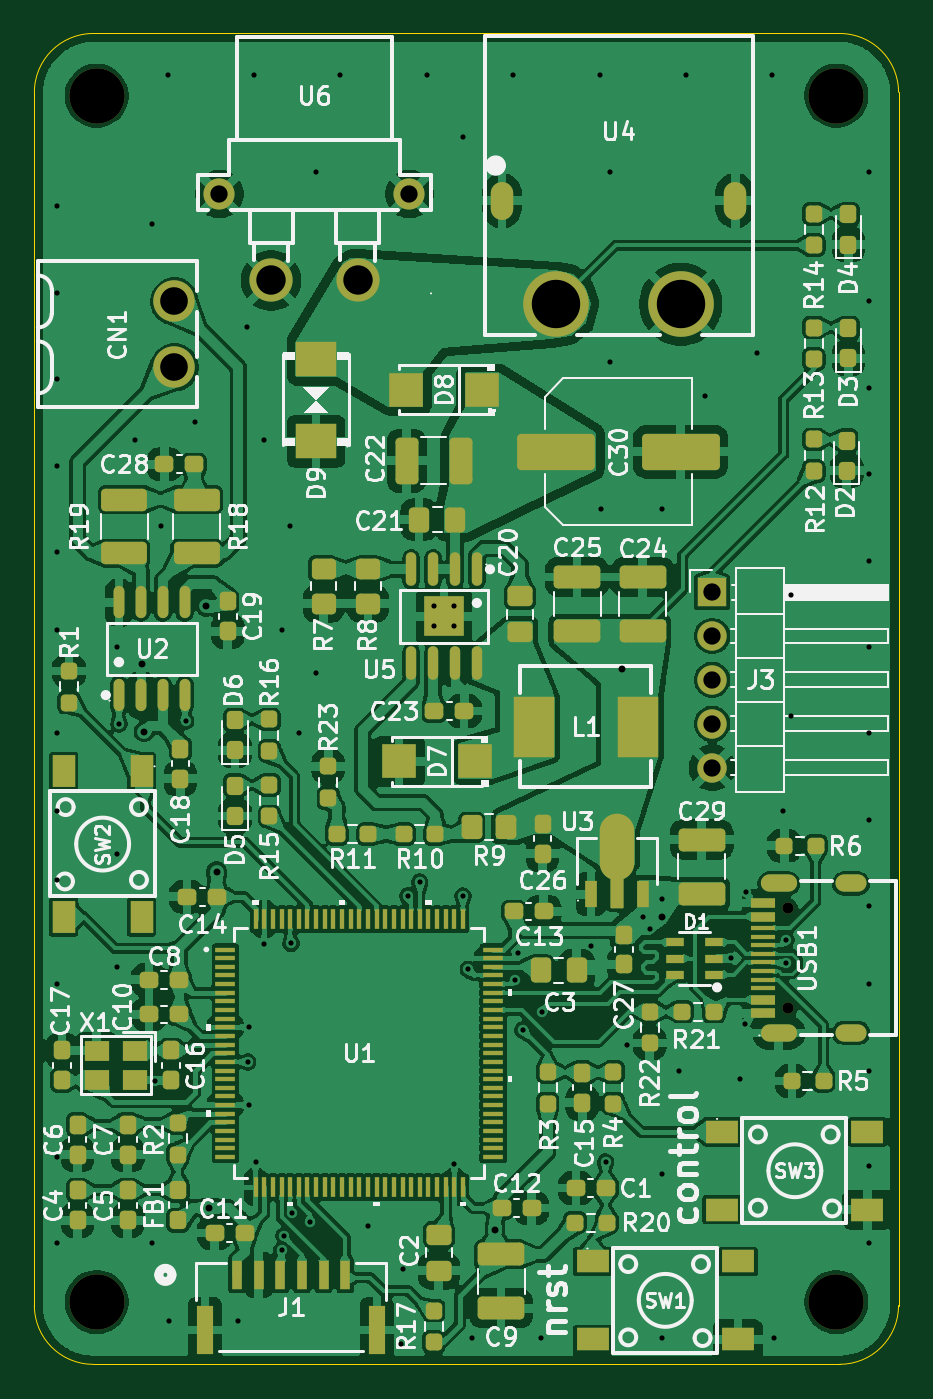
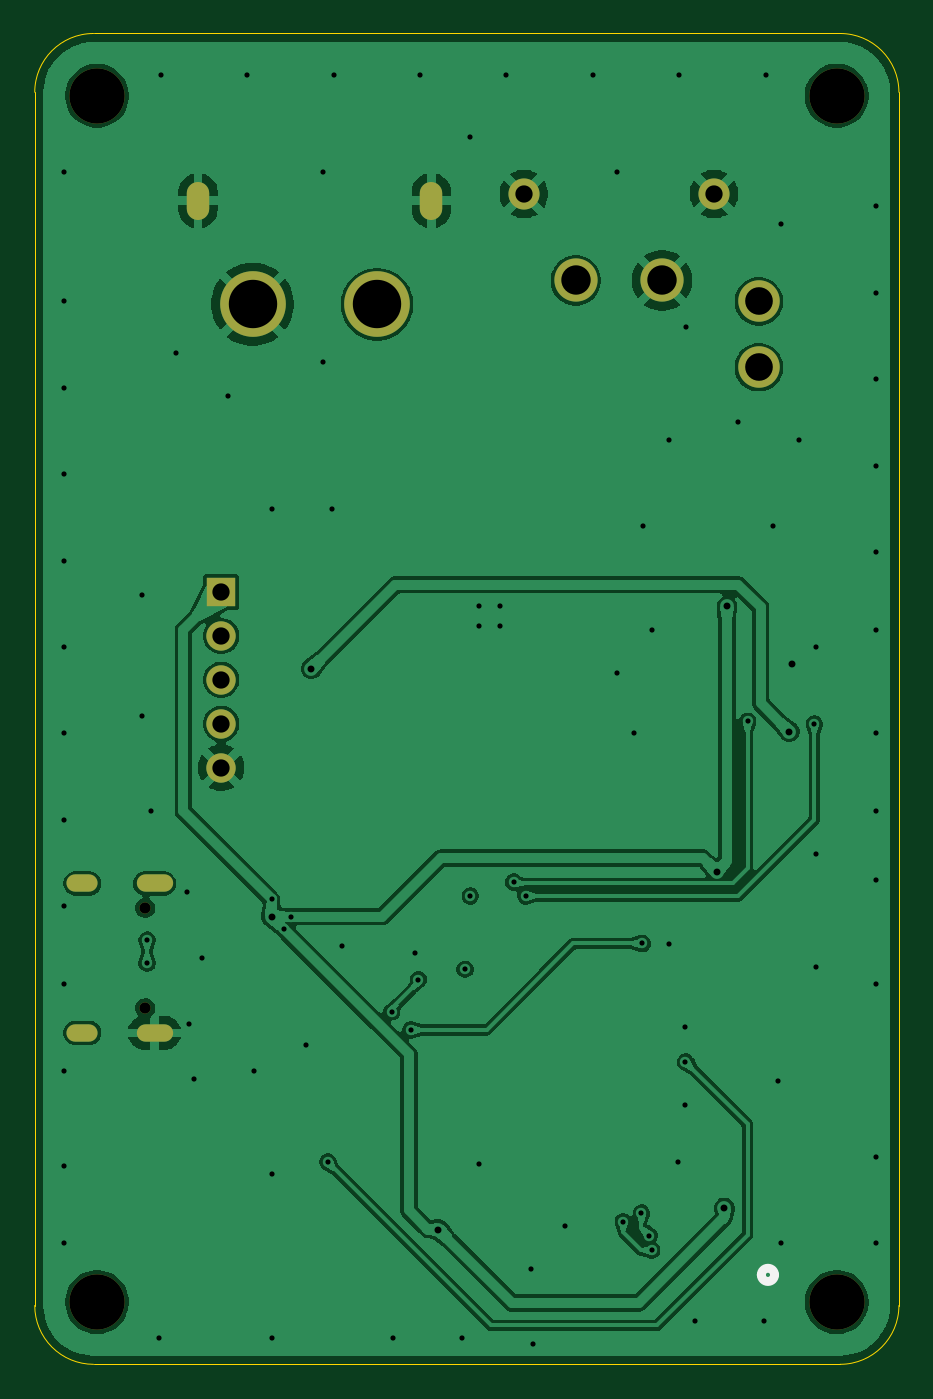
Circuit board: 10 layer files. Board 50.0 x 77.0 mm.
- bottom_copper: control_board_PCB-B_Cu.gbl (126868 bytes)
- bottom_mask: control_board_PCB-B_Mask.gbs (1785 bytes)
- paste: control_board_PCB-B_Paste.gbp (540 bytes)
- bottom_silk: control_board_PCB-B_Silkscreen.gbo (1993 bytes)
- outline: control_board_PCB-Edge_Cuts.gm1 (1074 bytes)
- top_copper: control_board_PCB-F_Cu.gtl (568911 bytes)
- top_mask: control_board_PCB-F_Mask.gts (19434 bytes)
- paste: control_board_PCB-F_Paste.gtp (18205 bytes)
- top_silk: control_board_PCB-F_Silkscreen.gto (160415 bytes)
- drill: control_board_PCB.drl (2973 bytes)

=== bottom_copper: control_board_PCB-B_Cu.gbl (126868 bytes, source omitted) ===
=== bottom_mask: control_board_PCB-B_Mask.gbs ===
G04 #@! TF.GenerationSoftware,KiCad,Pcbnew,10.0.8-10.0.8~ubuntu24.04.1*
G04 #@! TF.CreationDate,2026-11-14T15:09:09+08:00*
G04 #@! TF.ProjectId,control_board_PCB,636f6e74-726f-46c5-9f62-6f6172645f50,rev?*
G04 #@! TF.SameCoordinates,Original*
G04 #@! TF.FileFunction,Soldermask,Bot*
G04 #@! TF.FilePolarity,Negative*
%FSLAX46Y46*%
G04 Gerber Fmt 4.6, Leading zero omitted, Abs format (unit mm)*
G04 Created by KiCad (PCBNEW 10.0.8-10.0.8~ubuntu24.04.1) date 2026-11-14 15:09:09*
%MOMM*%
%LPD*%
G01*
G04 APERTURE LIST*
%ADD10O,1.800000X1.000000*%
%ADD11O,2.100000X1.000000*%
%ADD12C,0.650000*%
%ADD13R,1.700000X1.700000*%
%ADD14C,1.700000*%
%ADD15C,2.400000*%
%ADD16C,3.200000*%
%ADD17C,2.500000*%
%ADD18C,1.800000*%
%ADD19O,1.300000X2.200000*%
%ADD20C,3.800000*%
G04 APERTURE END LIST*
D10*
G04 #@! TO.C,USB1*
X132450000Y-72180000D03*
X132450000Y-80820000D03*
D11*
X128270000Y-72180000D03*
X128270000Y-80820000D03*
D12*
X128800000Y-73610000D03*
X128800000Y-79390000D03*
G04 #@! TD*
D13*
G04 #@! TO.C,J3*
X124415000Y-55320000D03*
D14*
X124415000Y-57860000D03*
X124415000Y-60400000D03*
X124415000Y-62940000D03*
X124415000Y-65480000D03*
G04 #@! TD*
D15*
G04 #@! TO.C,CN1*
X93300000Y-38500000D03*
X93300000Y-42310000D03*
G04 #@! TD*
D16*
G04 #@! TO.C,REF\u002A\u002A*
X88800000Y-96400000D03*
G04 #@! TD*
G04 #@! TO.C,REF\u002A\u002A*
X131600000Y-26600000D03*
G04 #@! TD*
D17*
G04 #@! TO.C,U6*
X103900000Y-37287500D03*
X98900000Y-37287500D03*
D18*
X95900000Y-32287500D03*
X106900000Y-32287500D03*
G04 #@! TD*
D19*
G04 #@! TO.C,U4*
X112250000Y-32672500D03*
X125750000Y-32672500D03*
D20*
X115400000Y-38672500D03*
X122600000Y-38672500D03*
G04 #@! TD*
D16*
G04 #@! TO.C,REF\u002A\u002A*
X131600000Y-96400000D03*
G04 #@! TD*
G04 #@! TO.C,REF\u002A\u002A*
X88800000Y-26600000D03*
G04 #@! TD*
M02*

=== paste: control_board_PCB-B_Paste.gbp ===
G04 #@! TF.GenerationSoftware,KiCad,Pcbnew,10.0.8-10.0.8~ubuntu24.04.1*
G04 #@! TF.CreationDate,2026-11-14T15:09:09+08:00*
G04 #@! TF.ProjectId,control_board_PCB,636f6e74-726f-46c5-9f62-6f6172645f50,rev?*
G04 #@! TF.SameCoordinates,Original*
G04 #@! TF.FileFunction,Paste,Bot*
G04 #@! TF.FilePolarity,Positive*
%FSLAX46Y46*%
G04 Gerber Fmt 4.6, Leading zero omitted, Abs format (unit mm)*
G04 Created by KiCad (PCBNEW 10.0.8-10.0.8~ubuntu24.04.1) date 2026-11-14 15:09:09*
%MOMM*%
%LPD*%
G01*
G04 APERTURE LIST*
G04 APERTURE END LIST*
M02*

=== bottom_silk: control_board_PCB-B_Silkscreen.gbo ===
G04 #@! TF.GenerationSoftware,KiCad,Pcbnew,10.0.8-10.0.8~ubuntu24.04.1*
G04 #@! TF.CreationDate,2026-11-14T15:09:09+08:00*
G04 #@! TF.ProjectId,control_board_PCB,636f6e74-726f-46c5-9f62-6f6172645f50,rev?*
G04 #@! TF.SameCoordinates,Original*
G04 #@! TF.FileFunction,Legend,Bot*
G04 #@! TF.FilePolarity,Positive*
%FSLAX46Y46*%
G04 Gerber Fmt 4.6, Leading zero omitted, Abs format (unit mm)*
G04 Created by KiCad (PCBNEW 10.0.8-10.0.8~ubuntu24.04.1) date 2026-11-14 15:09:09*
%MOMM*%
%LPD*%
G01*
G04 APERTURE LIST*
%ADD10C,0.508000*%
%ADD11O,1.800000X1.000000*%
%ADD12O,2.100000X1.000000*%
%ADD13C,0.650000*%
%ADD14R,1.700000X1.700000*%
%ADD15C,1.700000*%
%ADD16C,2.400000*%
%ADD17C,3.200000*%
%ADD18C,2.500000*%
%ADD19C,1.800000*%
%ADD20O,1.300000X2.200000*%
%ADD21C,3.800000*%
G04 APERTURE END LIST*
G04 #@! TO.C,J1*
D10*
X93159701Y-94824300D02*
G75*
G02*
X92397701Y-94824300I-381000J0D01*
G01*
X92397701Y-94824300D02*
G75*
G02*
X93159701Y-94824300I381000J0D01*
G01*
G04 #@! TD*
%LPC*%
D11*
G04 #@! TO.C,USB1*
X132450000Y-72180000D03*
X132450000Y-80820000D03*
D12*
X128270000Y-72180000D03*
X128270000Y-80820000D03*
D13*
X128800000Y-73610000D03*
X128800000Y-79390000D03*
G04 #@! TD*
D14*
G04 #@! TO.C,J3*
X124415000Y-55320000D03*
D15*
X124415000Y-57860000D03*
X124415000Y-60400000D03*
X124415000Y-62940000D03*
X124415000Y-65480000D03*
G04 #@! TD*
D16*
G04 #@! TO.C,CN1*
X93300000Y-38500000D03*
X93300000Y-42310000D03*
G04 #@! TD*
D17*
G04 #@! TO.C,REF\u002A\u002A*
X88800000Y-96400000D03*
G04 #@! TD*
G04 #@! TO.C,REF\u002A\u002A*
X131600000Y-26600000D03*
G04 #@! TD*
D18*
G04 #@! TO.C,U6*
X103900000Y-37287500D03*
X98900000Y-37287500D03*
D19*
X95900000Y-32287500D03*
X106900000Y-32287500D03*
G04 #@! TD*
D20*
G04 #@! TO.C,U4*
X112250000Y-32672500D03*
X125750000Y-32672500D03*
D21*
X115400000Y-38672500D03*
X122600000Y-38672500D03*
G04 #@! TD*
D17*
G04 #@! TO.C,REF\u002A\u002A*
X131600000Y-96400000D03*
G04 #@! TD*
G04 #@! TO.C,REF\u002A\u002A*
X88800000Y-26600000D03*
G04 #@! TD*
%LPD*%
M02*

=== outline: control_board_PCB-Edge_Cuts.gm1 ===
G04 #@! TF.GenerationSoftware,KiCad,Pcbnew,10.0.8-10.0.8~ubuntu24.04.1*
G04 #@! TF.CreationDate,2026-11-14T15:09:09+08:00*
G04 #@! TF.ProjectId,control_board_PCB,636f6e74-726f-46c5-9f62-6f6172645f50,rev?*
G04 #@! TF.SameCoordinates,Original*
G04 #@! TF.FileFunction,Profile,NP*
%FSLAX46Y46*%
G04 Gerber Fmt 4.6, Leading zero omitted, Abs format (unit mm)*
G04 Created by KiCad (PCBNEW 10.0.8-10.0.8~ubuntu24.04.1) date 2026-11-14 15:09:09*
%MOMM*%
%LPD*%
G01*
G04 APERTURE LIST*
G04 #@! TA.AperFunction,Profile*
%ADD10C,0.050000*%
G04 #@! TD*
G04 APERTURE END LIST*
D10*
X85200000Y-26400000D02*
G75*
G02*
X88600000Y-23000000I3400000J0D01*
G01*
X85200000Y-96600000D02*
X85200000Y-26400000D01*
X88600000Y-23000000D02*
X131800000Y-23000000D01*
X88600000Y-100000000D02*
G75*
G02*
X85200000Y-96600000I0J3400000D01*
G01*
X131800000Y-23000000D02*
G75*
G02*
X135200000Y-26400000I0J-3400000D01*
G01*
X131800000Y-100000000D02*
X88600000Y-100000000D01*
X135200000Y-26400000D02*
X135200000Y-96600000D01*
X135200000Y-96600000D02*
G75*
G02*
X131800000Y-100000000I-3400000J0D01*
G01*
M02*

=== top_copper: control_board_PCB-F_Cu.gtl (568911 bytes, source omitted) ===
=== top_mask: control_board_PCB-F_Mask.gts (19434 bytes, source omitted) ===
=== paste: control_board_PCB-F_Paste.gtp (18205 bytes, source omitted) ===
=== top_silk: control_board_PCB-F_Silkscreen.gto (160415 bytes, source omitted) ===
=== drill: control_board_PCB.drl ===
M48
; DRILL file KiCad 10.0.8-10.0.8~ubuntu24.04.1 date 2026-11-14T15:09:40
; FORMAT={-:-/ absolute / metric / decimal}
; #@! TF.CreationDate,2026-11-14T15:09:40+08:00
; #@! TF.GenerationSoftware,Kicad,Pcbnew,10.0.8-10.0.8~ubuntu24.04.1
; #@! TF.FileFunction,MixedPlating,1,4
FMAT,2
METRIC
; #@! TA.AperFunction,Plated,PTH,ViaDrill
T1C0.300
; #@! TA.AperFunction,Plated,PTH,ViaDrill
T2C0.400
; #@! TA.AperFunction,Plated,PTH,ComponentDrill
T3C0.600
; #@! TA.AperFunction,Plated,PTH,ComponentDrill
T4C1.000
; #@! TA.AperFunction,Plated,PTH,ComponentDrill
T5C1.000
; #@! TA.AperFunction,Plated,PTH,ComponentDrill
T6C1.600
; #@! TA.AperFunction,Plated,PTH,ComponentDrill
T7C1.700
; #@! TA.AperFunction,Plated,PTH,ComponentDrill
T8C2.800
; #@! TA.AperFunction,NonPlated,NPTH,ComponentDrill
T9C0.650
; #@! TA.AperFunction,NonPlated,NPTH,ComponentDrill
T10C3.200
%
G90
G05
T1
X86.5Y-33.0
X86.5Y-38.0
X86.5Y-43.0
X86.5Y-48.0
X86.5Y-53.0
X86.5Y-57.5
X86.5Y-63.5
X86.5Y-68.0
X86.5Y-72.0
X86.5Y-78.0
X86.5Y-88.0
X86.5Y-93.0
X90.0Y-58.5
X90.0Y-70.5
X90.0Y-77.0
X90.1Y-62.95
X91.0Y-46.5
X92.0Y-34.0
X92.0Y-93.0
X92.2Y-83.6
X92.5Y-51.5
X92.906Y-25.413
X93.0Y-97.5
X93.95Y-62.8
X94.5Y-45.5
X97.0Y-97.5
X97.5Y-40.0
X97.55Y-82.5
X97.6Y-80.5
X97.6Y-85.0
X97.906Y-25.413
X98.0Y-88.3
X98.5Y-46.5
X98.5Y-75.7
X99.5Y-57.5
X99.5Y-93.4
X99.65Y-92.55
X100.0Y-51.5
X100.05Y-75.65
X100.1Y-91.25
X100.5Y-63.5
X101.15Y-91.75
X101.5Y-31.0
X101.5Y-60.0
X102.906Y-25.413
X104.5Y-92.0
X106.4Y-98.8
X106.5Y-94.5
X106.8Y-72.9
X107.5Y-72.1
X107.906Y-25.413
X108.3Y-56.1
X108.3Y-57.3
X109.5Y-56.1
X109.5Y-57.3
X109.5Y-88.4
X110.0Y-29.0
X110.0Y-72.9
X110.3Y-77.15
X110.5Y-98.5
X112.906Y-25.413
X113.0Y-77.75
X113.2Y-76.2
X113.45Y-80.65
X114.5Y-98.5
X114.55Y-79.6
X117.4Y-75.8
X117.906Y-25.413
X118.0Y-50.5
X118.25Y-88.3
X118.5Y-31.0
X118.5Y-42.0
X119.5Y-81.5
X120.4Y-74.1
X120.8Y-74.8
X121.5Y-50.5
X121.5Y-73.1
X121.5Y-89.0
X121.5Y-98.5
X122.5Y-83.0
X122.906Y-25.413
X124.0Y-44.0
X125.5Y-76.5
X126.0Y-83.5
X126.3Y-80.3
X126.4Y-72.7
X127.0Y-41.5
X127.906Y-25.413
X128.0Y-98.5
X128.5Y-68.0
X128.7Y-75.45
X128.7Y-76.8
X129.0Y-55.5
X129.0Y-62.5
X133.5Y-31.0
X133.5Y-38.5
X133.5Y-43.5
X133.5Y-48.5
X133.5Y-53.5
X133.5Y-58.5
X133.5Y-63.5
X133.5Y-68.5
X133.5Y-73.5
X133.5Y-78.0
X133.5Y-83.0
X133.5Y-88.5
X133.5Y-93.0
T2
X91.4Y-59.5
X91.55Y-63.4
X95.15Y-56.15
X95.3Y-90.95
X95.75Y-71.5
X111.85Y-92.2
X119.2Y-59.75
X121.5Y-74.1
T4
X95.9Y-32.288
X106.9Y-32.288
T5
X124.415Y-55.32
X124.415Y-57.86
X124.415Y-60.4
X124.415Y-62.94
X124.415Y-65.48
T6
X93.3Y-38.5
X93.3Y-42.31
T7
X98.9Y-37.288
X103.9Y-37.288
T8
X115.4Y-38.672
X122.6Y-38.672
T9
X128.8Y-73.61
X128.8Y-79.39
T10
X88.8Y-26.6
X88.8Y-96.4
X131.6Y-26.6
X131.6Y-96.4
T3
G00X112.25Y-33.123
M15
G01X112.25Y-32.222
M16
G05
G00X125.75Y-33.123
M15
G01X125.75Y-32.222
M16
G05
G00X127.72Y-72.18
M15
G01X128.82Y-72.18
M16
G05
G00X127.72Y-80.82
M15
G01X128.82Y-80.82
M16
G05
G00X132.05Y-72.18
M15
G01X132.85Y-72.18
M16
G05
G00X132.05Y-80.82
M15
G01X132.85Y-80.82
M16
G05
M30
